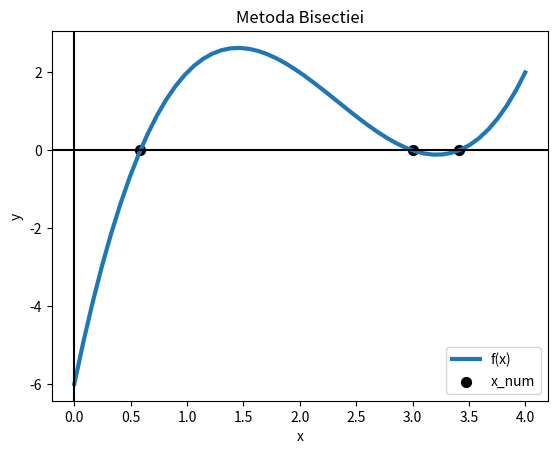

Here is the Python script that generated this plot:
import matplotlib.pyplot as plt
import numpy as np

def f(x):
    return x**3 -7*(x**2) + 14*x - 6

epsilon = 1e-5 # 10^(-5)
a, b = 0, 4 # intervalul [0,4]

def metoda_bisectiei (f, a, b, epsilon):
    #calculez f de capete
    fa = f(a)
    fb = f(b)

    #semnele trb sa fie diferite
    assert fa*fb < 0

    #mijlocul intervalului initial
    xnum = (a + b) / 2

    #nr iteratii
    N = int(np.floor(np.log2((b-a)/epsilon) - 1))

    #algoritmul
    for i in range(N):
        fx = f(xnum)
        if fx == 0: #am gasit valoarea cautata, ies
            break
        elif f(a) * fx < 0:
            b = xnum
        else:
            a = xnum
        xnum = (a + b) / 2

    return xnum

#caut pe intervalele date
intervals = [(0., 1.), (1., 3.2), (3.2, 4.)]
solutii = []
for i, intv in enumerate(intervals):
    ai = intv[0]
    bi = intv[1]
    x_num = metoda_bisectiei(f, ai, bi, epsilon)
    print("x" + str(i) +"=", x_num)
    solutii.append(x_num)

x = np.linspace(a, b, 50) # Discretizare a intervalului (A,B)/ generare puncte
y = f(x)

 
plt.figure(0)
plt.plot(x, y, linestyle = '-', linewidth = 3) #desenez graficul functiei

# 0 = f(solutie)
plt.scatter(solutii, [0] * len(solutii), s=50, c='black', marker='o') #s=size, marker-forma punctelor

plt.legend(['f(x)', 'x_num']) # Adauga legenda

plt.axvline(0, c='black') # Adauga axa OY
plt.axhline(0, c='black') # Adauga axa OX

plt.xlabel('x') # Label pentru axa OX
plt.ylabel('y') # Label pentru axa OY

plt.title('Metoda Bisectiei') # Titlul figurii

plt.show() # Arata graficul